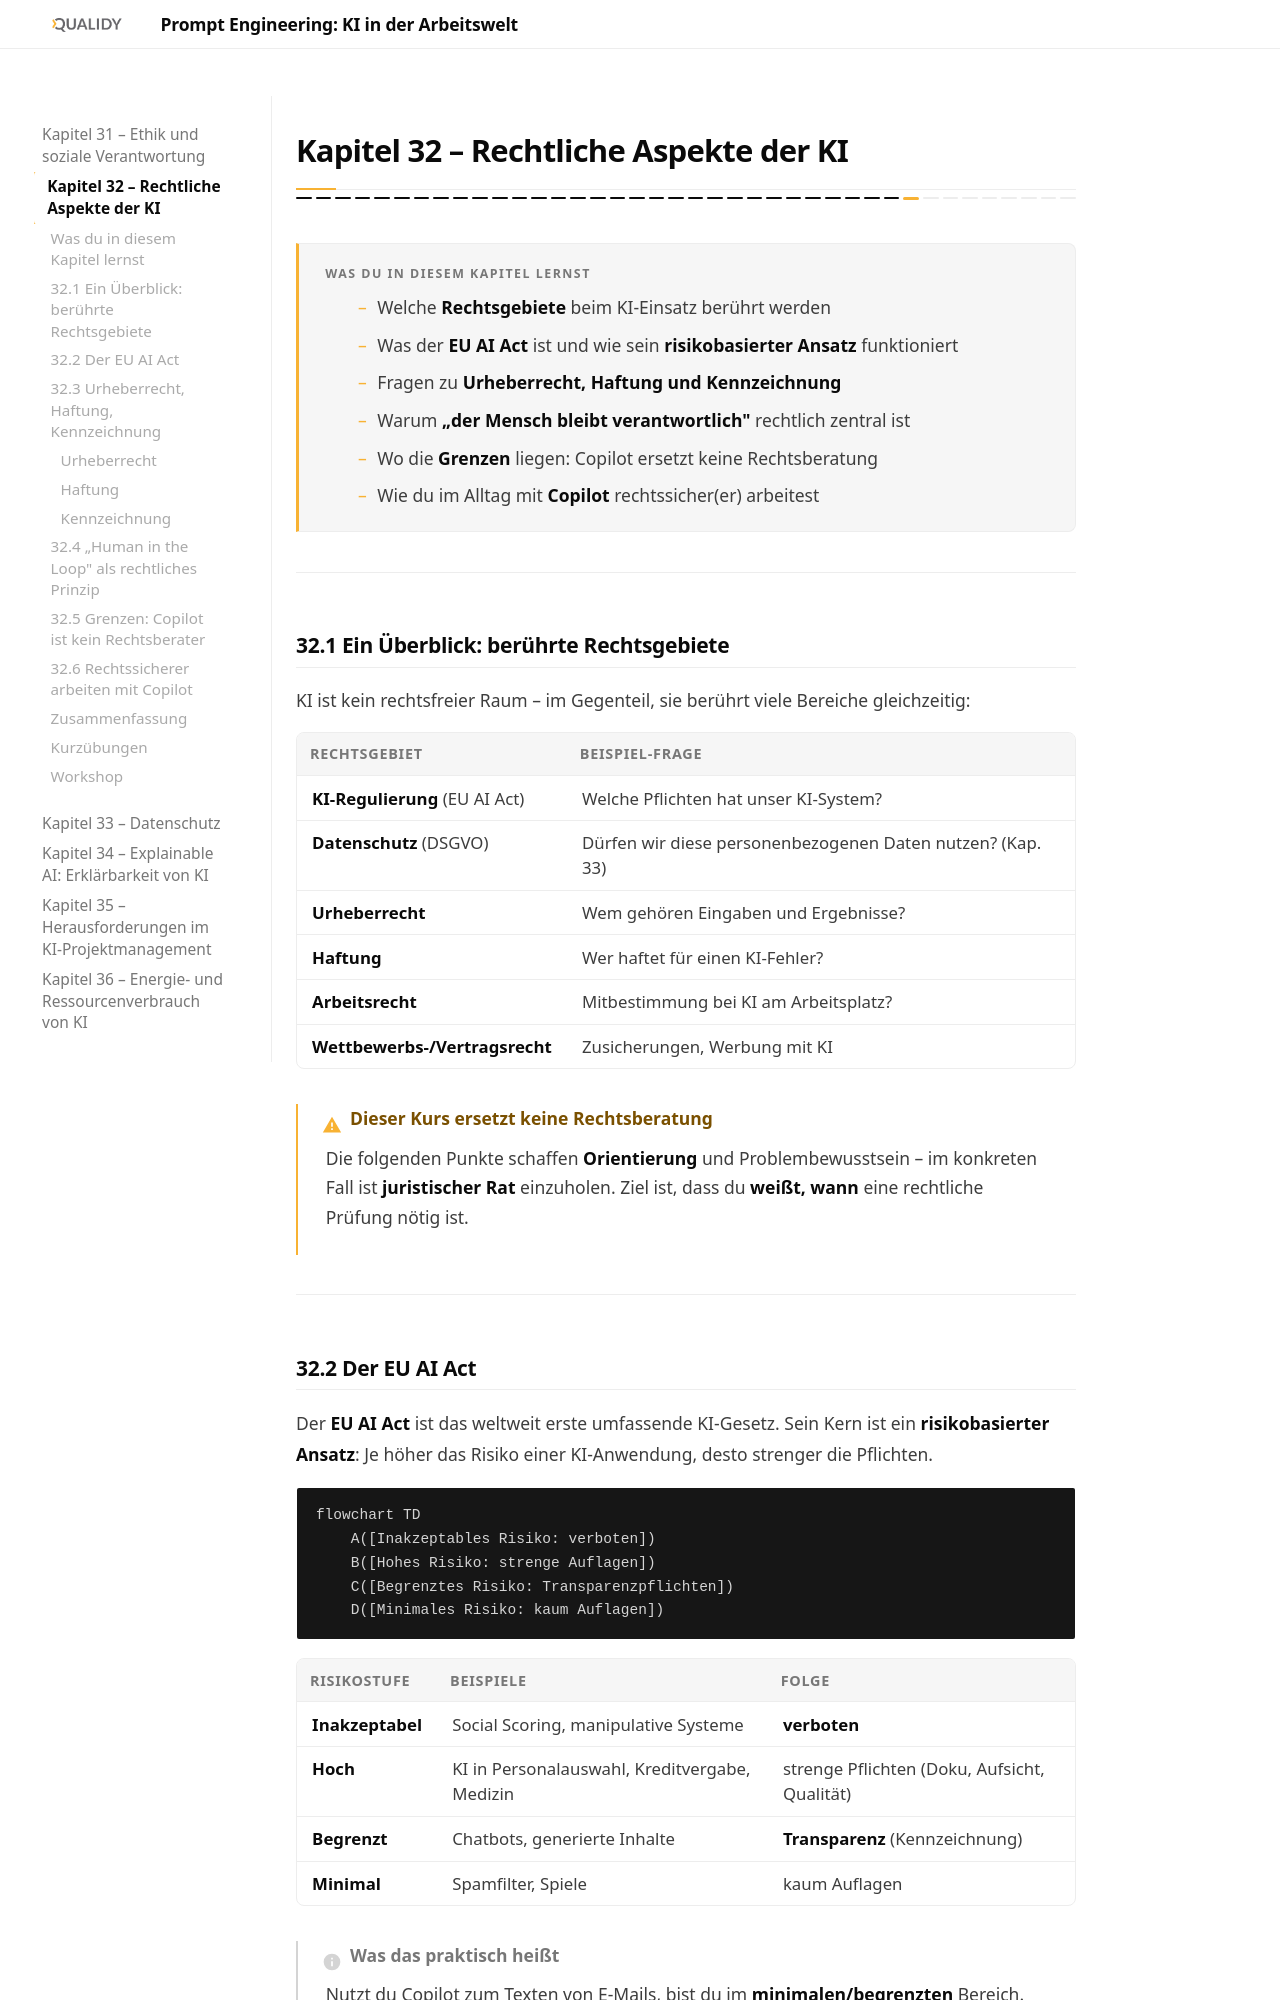

repository: Qualidy/Prompt-Engineering-KI-in-der-Arbeitswelt · page: content/kapitel32/index.html · generator: mkdocs

# Kapitel 32 – Rechtliche Aspekte der KI

{{ progress(32) }}

<div class="lernziele" markdown>
<h3>Was du in diesem Kapitel lernst</h3>

- Welche **Rechtsgebiete** beim KI-Einsatz berührt werden
- Was der **EU AI Act** ist und wie sein **risikobasierter Ansatz** funktioniert
- Fragen zu **Urheberrecht, Haftung und Kennzeichnung**
- Warum **„der Mensch bleibt verantwortlich"** rechtlich zentral ist
- Wo die **Grenzen** liegen: Copilot ersetzt keine Rechtsberatung
- Wie du im Alltag mit **Copilot** rechtssicher(er) arbeitest
</div>

---

## 32.1 Ein Überblick: berührte Rechtsgebiete

KI ist kein rechtsfreier Raum – im Gegenteil, sie berührt viele Bereiche gleichzeitig:

| Rechtsgebiet | Beispiel-Frage |
|---|---|
| **KI-Regulierung** (EU AI Act) | Welche Pflichten hat unser KI-System? |
| **Datenschutz** (DSGVO) | Dürfen wir diese personenbezogenen Daten nutzen? (Kap. 33) |
| **Urheberrecht** | Wem gehören Eingaben und Ergebnisse? |
| **Haftung** | Wer haftet für einen KI-Fehler? |
| **Arbeitsrecht** | Mitbestimmung bei KI am Arbeitsplatz? |
| **Wettbewerbs-/Vertragsrecht** | Zusicherungen, Werbung mit KI |

!!! warning "Dieser Kurs ersetzt keine Rechtsberatung"
    Die folgenden Punkte schaffen **Orientierung** und Problembewusstsein – im konkreten Fall ist **juristischer Rat** einzuholen. Ziel ist, dass du **weißt, wann** eine rechtliche Prüfung nötig ist.

---
